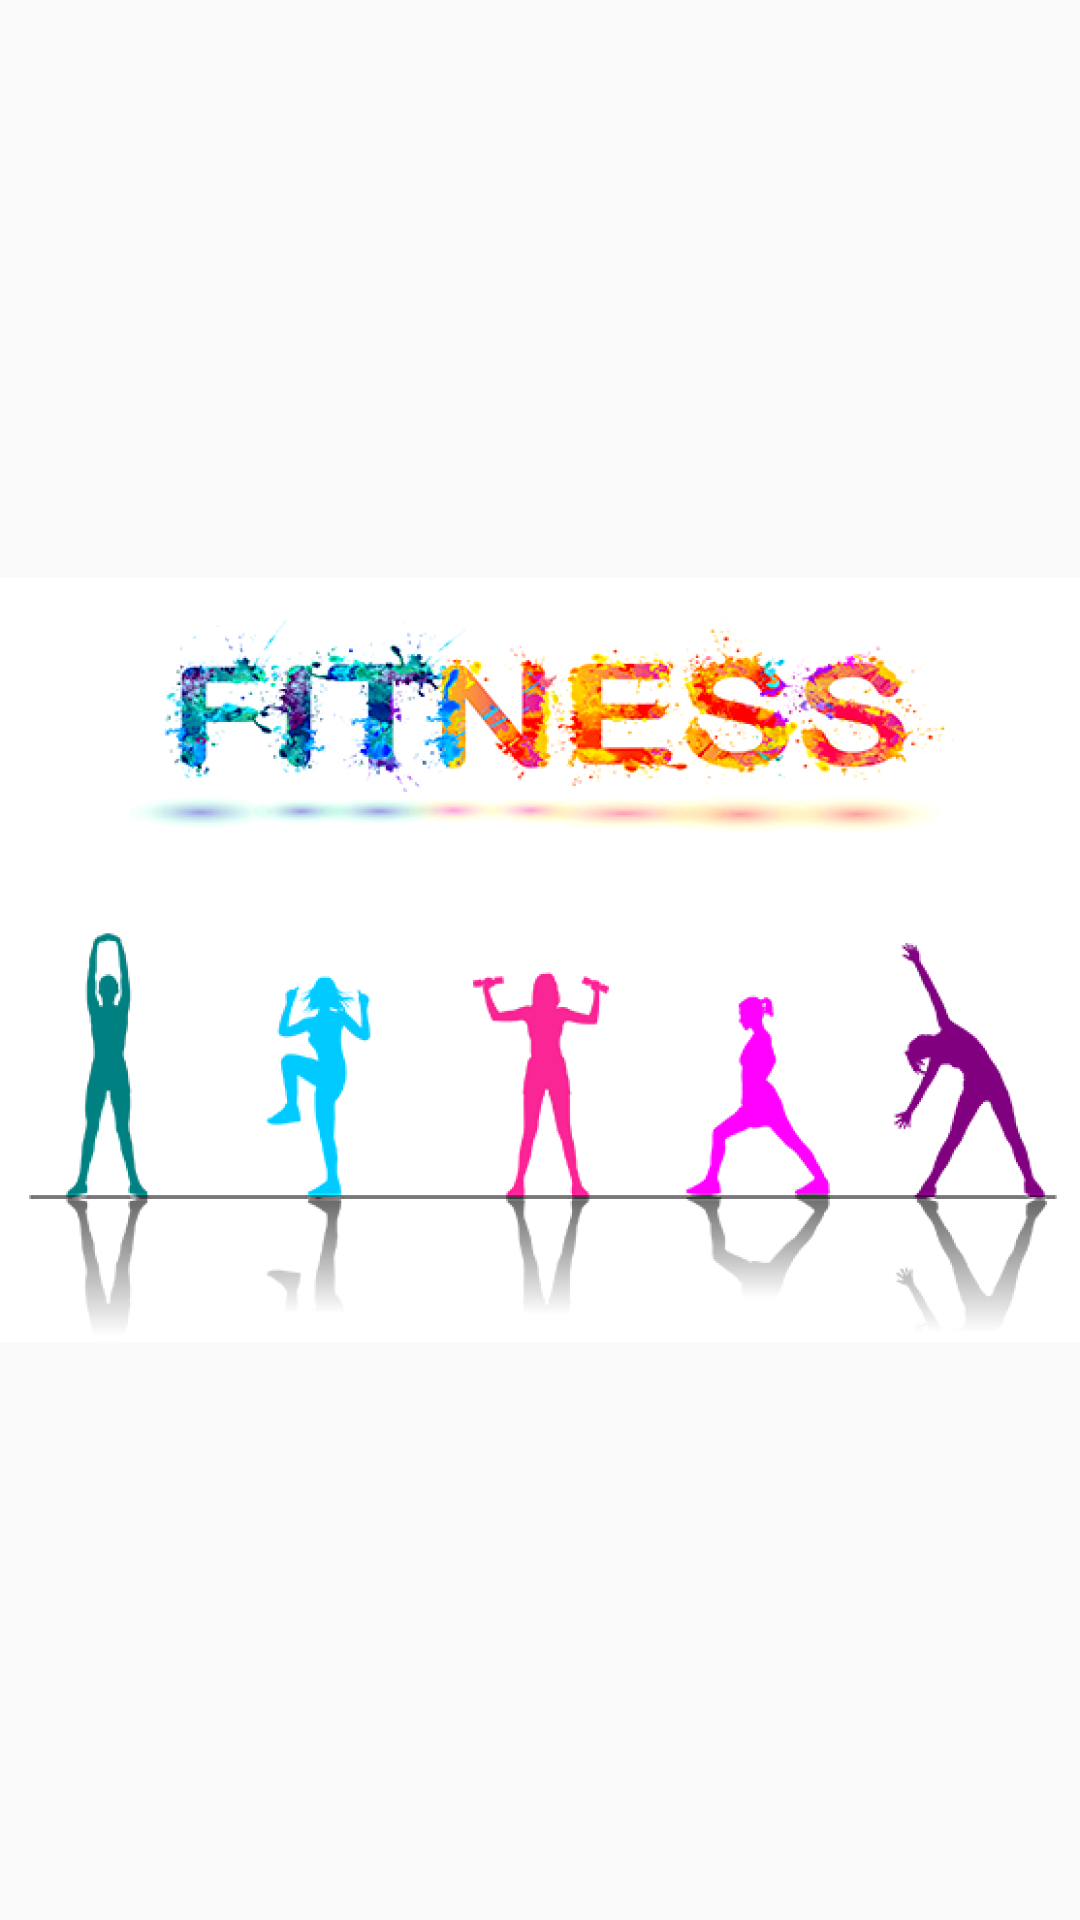

Write the Android layout XML for this screen, with the resource values it uses.
<!-- AndroidManifest.xml: application theme AppTheme -->
<!-- res/layout/activity_splash.xml -->
<?xml version="1.0" encoding="utf-8"?>
<androidx.drawerlayout.widget.DrawerLayout
    xmlns:android="http://schemas.android.com/apk/res/android"
    xmlns:tools="http://schemas.android.com/tools"
    android:layout_width="match_parent"
    android:layout_height="match_parent"
    tools:context=".Activities.SplashActivity">

<LinearLayout
    android:layout_width="match_parent"
    android:layout_height="match_parent"
    android:gravity="center"
    android:orientation="vertical"
    android:background="@color/md_white_1000">



    <ImageView
        android:layout_width="wrap_content"
        android:layout_height="260dp"
        android:layout_gravity="center"
        android:src="@drawable/fitness1" />

</LinearLayout>

</androidx.drawerlayout.widget.DrawerLayout>
<!-- resources referenced by this layout -->
<resources>
  <!-- drawable fitness1: png bitmap (drawable, 92423 bytes) -->
  <style name="AppTheme" parent="Theme.AppCompat.Light.NoActionBar">
          
          <item name="colorPrimary">@color/md_light_blue_500</item>
          <item name="colorPrimaryDark">@color/md_light_blue_700</item>
          <item name="colorAccent">@color/md_pink_A200</item>
      </style>
</resources>
